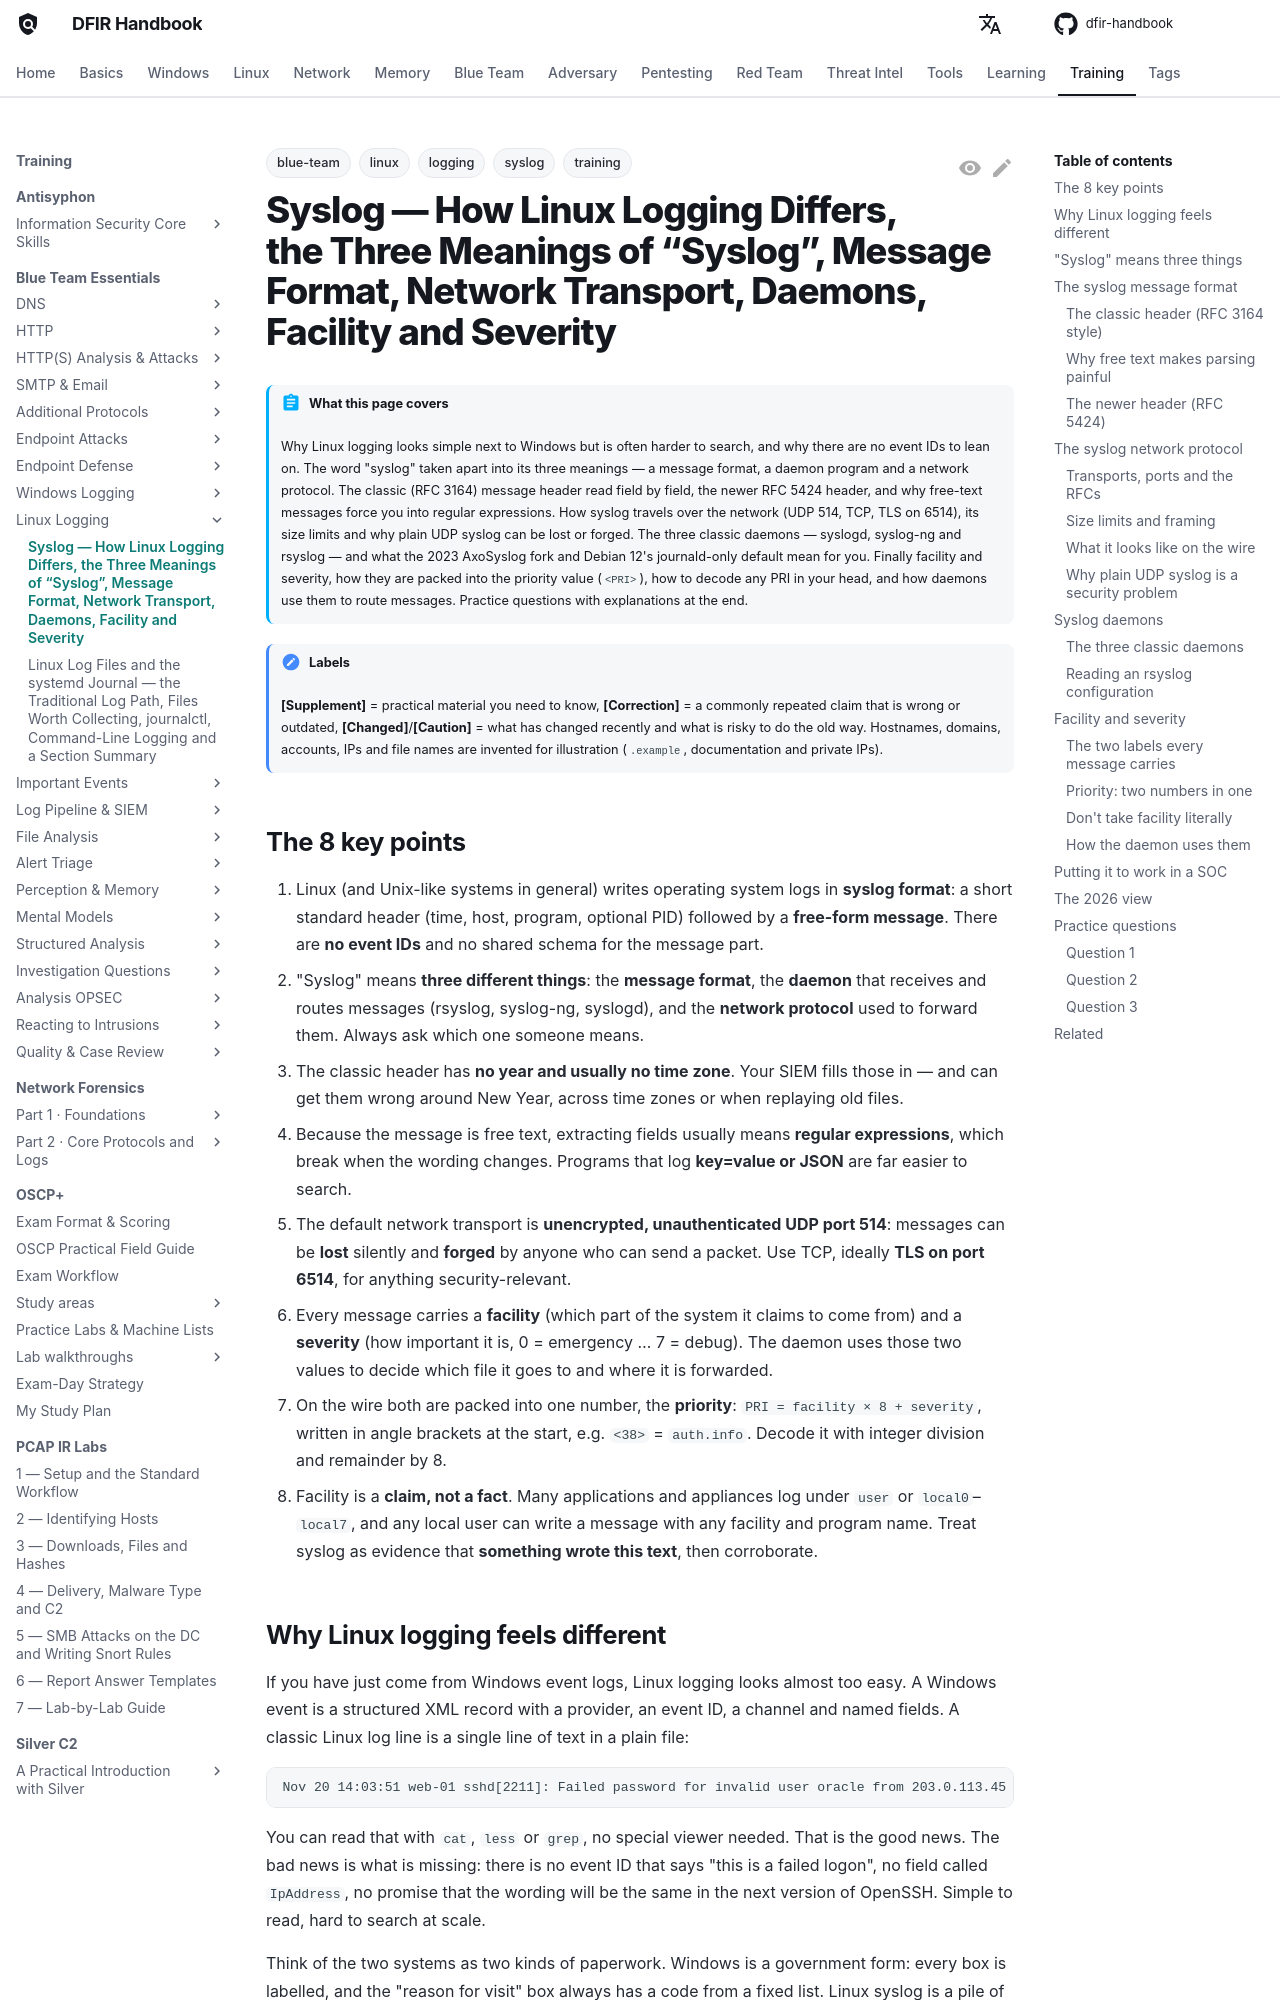

repository: DFIDwiz-sketch/dfir-handbook · page: training/blue-team-essentials/linux-logging/syslog/index.html · generator: mkdocs

---
title: "Syslog — How Linux Logging Differs, the Three Meanings of “Syslog”, Message Format, Network Transport, Daemons, Facility and Severity"
tags:
  - training
  - blue-team
  - linux
  - logging
  - syslog
---

# Syslog — How Linux Logging Differs, the Three Meanings of “Syslog”, Message Format, Network Transport, Daemons, Facility and Severity { #syslog }

!!! abstract "What this page covers"
    Why Linux logging looks simple next to Windows but is often harder to search, and why there are no event IDs to lean on. The word "syslog" taken apart into its three meanings — a message format, a daemon program and a network protocol. The classic (RFC 3164) message header read field by field, the newer RFC 5424 header, and why free-text messages force you into regular expressions. How syslog travels over the network (UDP 514, TCP, TLS on 6514), its size limits and why plain UDP syslog can be lost or forged. The three classic daemons — syslogd, syslog-ng and rsyslog — and what the 2023 AxoSyslog fork and Debian 12's journald-only default mean for you. Finally facility and severity, how they are packed into the priority value (`<PRI>`), how to decode any PRI in your head, and how daemons use them to route messages. Practice questions with explanations at the end.

!!! note "Labels"
    **[Supplement]** = practical material you need to know, **[Correction]** = a commonly repeated claim that is wrong or outdated, **[Changed]**/**[Caution]** = what has changed recently and what is risky to do the old way. Hostnames, domains, accounts, IPs and file names are invented for illustration (`.example`, documentation and private IPs).

## The 8 key points { #key-points }

1. Linux (and Unix-like systems in general) writes operating system logs in **syslog format**: a short standard header (time, host, program, optional PID) followed by a **free-form message**. There are **no event IDs** and no shared schema for the message part.
2. "Syslog" means **three different things**: the **message format**, the **daemon** that receives and routes messages (rsyslog, syslog-ng, syslogd), and the **network protocol** used to forward them. Always ask which one someone means.
3. The classic header has **no year and usually no time zone**. Your SIEM fills those in — and can get them wrong around New Year, across time zones or when replaying old files.
4. Because the message is free text, extracting fields usually means **regular expressions**, which break when the wording changes. Programs that log **key=value or JSON** are far easier to search.
5. The default network transport is **unencrypted, unauthenticated UDP port 514**: messages can be **lost** silently and **forged** by anyone who can send a packet. Use TCP, ideally **TLS on port 6514**, for anything security-relevant.
6. Every message carries a **facility** (which part of the system it claims to come from) and a **severity** (how important it is, 0 = emergency … 7 = debug). The daemon uses those two values to decide which file it goes to and where it is forwarded.
7. On the wire both are packed into one number, the **priority**: `PRI = facility × 8 + severity`, written in angle brackets at the start, e.g. `<38>` = `auth.info`. Decode it with integer division and remainder by 8.
8. Facility is a **claim, not a fact**. Many applications and appliances log under `user` or `local0`–`local7`, and any local user can write a message with any facility and program name. Treat syslog as evidence that **something wrote this text**, then corroborate.
